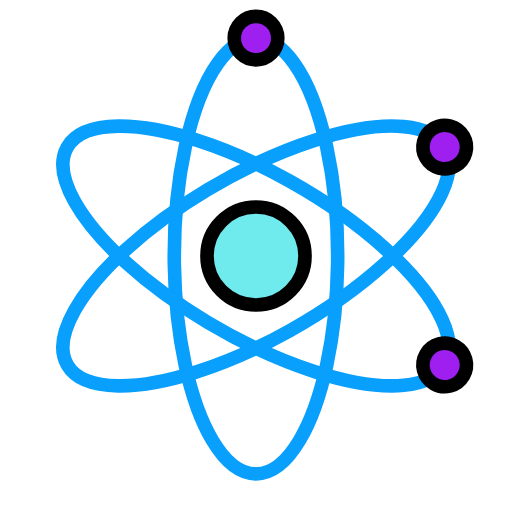
t = 0.00 s
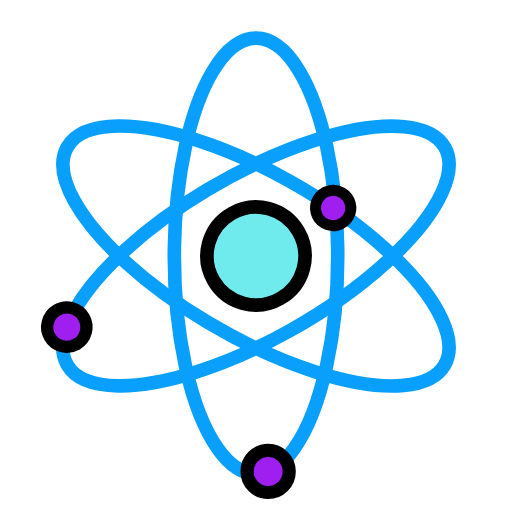
t = 1.17 s
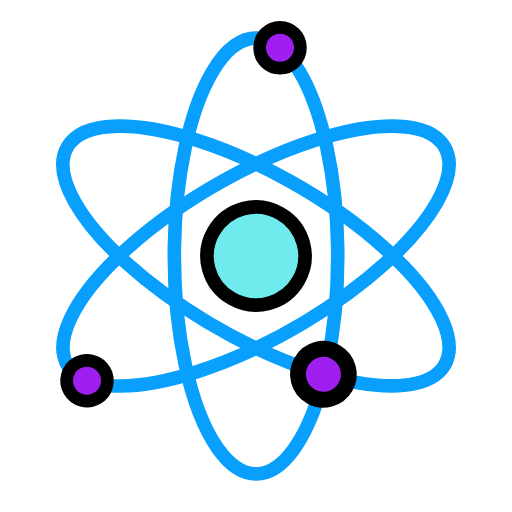
t = 2.33 s
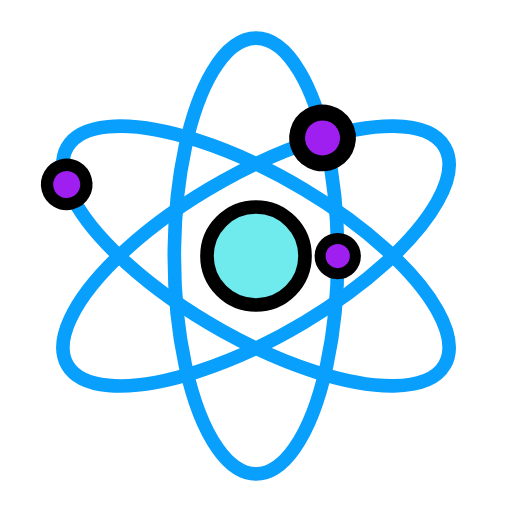
t = 3.50 s
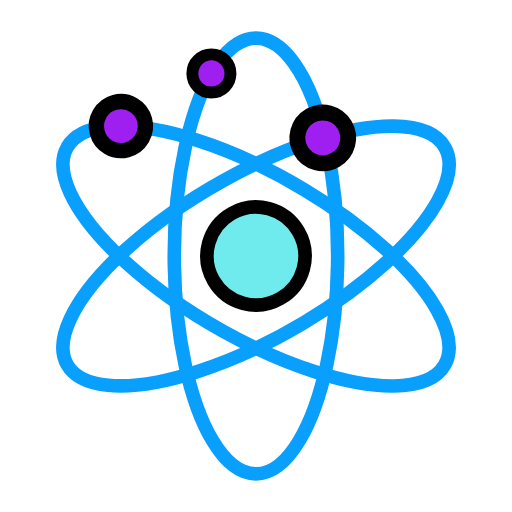
t = 4.67 s
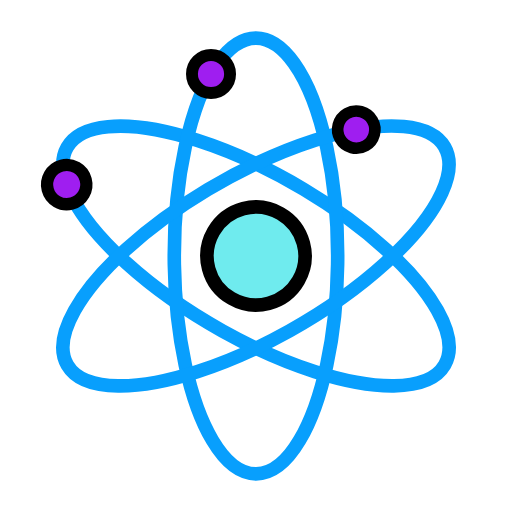
t = 5.83 s

The animated SVG that drew these frames (rendered in a browser with its animation timeline set to each time). Animation: 7 SMIL elements (animateMotion=3,animateTransform=4); one cycle of 7.00 s, repeats indefinitely.

<!-- SVG generated with Animated Atom Builder - https://chemicalelements.info/animated-atom-builder -->
<svg xmlns="http://www.w3.org/2000/svg" viewBox="3 3 94 94">
    <g stroke="black">
        <circle stroke-width="2.5" cx="50" cy="50" r="9" fill="#6febee" />        <path stroke-width="2.5" stroke="#089ffd" d="M50 10 A 15 40 0 1 1 49.99 10 Z" fill="none" /><path stroke-width="2.5" stroke="#089ffd" d="M50 10 A 15 40 0 1 1 49.99 10 Z" fill="none" transform="rotate(60, 50, 50)" /><path stroke-width="2.5" stroke="#089ffd" d="M50 10 A 15 40 0 1 1 49.99 10 Z" fill="none" transform="rotate(120, 50, 50)" />        
<circle stroke-width="2.5" r="4" fill="#9f1ef0">
    <animateMotion offset="25%" dur="2" keyPoints="0;0.04774575140626314;0.17274575140626314;0.32725424859373686;0.45225424859373686;0.5;0.5477457514062631;0.6727457514062631;0.8272542485937369;0.9522542485937369;1" keyTimes="0;.1;.2;.3;.4;.5;.6;0.7;0.8;0.9;1" calcMode="linear" keySplines="0.42 0 0.58 1;0.42 0 0.58 1" repeatCount="indefinite" path="M50 10 A 15 40 0 1 1 49.99 10 Z" />
    <animateTransform dur="2" attributeName="transform" type="scale" values="1;1.1175570504584946;1.1902113032590307;1.1902113032590307;1.1175570504584946;1;0.8824429495415054;0.8097886967409693;0.8097886967409693;0.8824429495415054;1" keyTimes="0;.1;.2;.3;.4;.5;.6;0.7;0.8;0.9;1" calcMode="linear" keySplines="0.42 0 0.58 1;0.42 0 0.58 1" repeatCount="indefinite" />
</circle>
<g transform="rotate(60, 50, 50)">
<circle stroke-width="2.5" r="4" fill="#9f1ef0">
    <animateMotion offset="25%" dur="1.5" keyPoints="0;0.04774575140626314;0.17274575140626314;0.32725424859373686;0.45225424859373686;0.5;0.5477457514062631;0.6727457514062631;0.8272542485937369;0.9522542485937369;1" keyTimes="0;.1;.2;.3;.4;.5;.6;0.7;0.8;0.9;1" calcMode="linear" keySplines="0.42 0 0.58 1;0.42 0 0.58 1" repeatCount="indefinite" path="M50 10 A 15 40 0 1 1 49.99 10 Z" />
    <animateTransform dur="1.5" attributeName="transform" type="scale" values="1;1.1175570504584946;1.1902113032590307;1.1902113032590307;1.1175570504584946;1;0.8824429495415054;0.8097886967409693;0.8097886967409693;0.8824429495415054;1" keyTimes="0;.1;.2;.3;.4;.5;.6;0.7;0.8;0.9;1" calcMode="linear" keySplines="0.42 0 0.58 1;0.42 0 0.58 1" repeatCount="indefinite" />
</circle>
</g><g transform="rotate(120, 50, 50)">
<circle stroke-width="2.5" r="4" fill="#9f1ef0">
    <animateMotion offset="25%" dur="1.2" keyPoints="0;0.04774575140626314;0.17274575140626314;0.32725424859373686;0.45225424859373686;0.5;0.5477457514062631;0.6727457514062631;0.8272542485937369;0.9522542485937369;1" keyTimes="0;.1;.2;.3;.4;.5;.6;0.7;0.8;0.9;1" calcMode="linear" keySplines="0.42 0 0.58 1;0.42 0 0.58 1" repeatCount="indefinite" path="M50 10 A 15 40 0 1 1 49.99 10 Z" />
    <animateTransform dur="1.2" attributeName="transform" type="scale" values="1;1.1175570504584946;1.1902113032590307;1.1902113032590307;1.1175570504584946;1;0.8824429495415054;0.8097886967409693;0.8097886967409693;0.8824429495415054;1" keyTimes="0;.1;.2;.3;.4;.5;.6;0.7;0.8;0.9;1" calcMode="linear" keySplines="0.42 0 0.58 1;0.42 0 0.58 1" repeatCount="indefinite" />
</circle>
</g>        <animateTransform attributeName="transform" type="rotate" from="0 50 50" to="360 50 50" dur="7000ms" repeatCount="indefinite"></animateTransform>    </g>
</svg>
